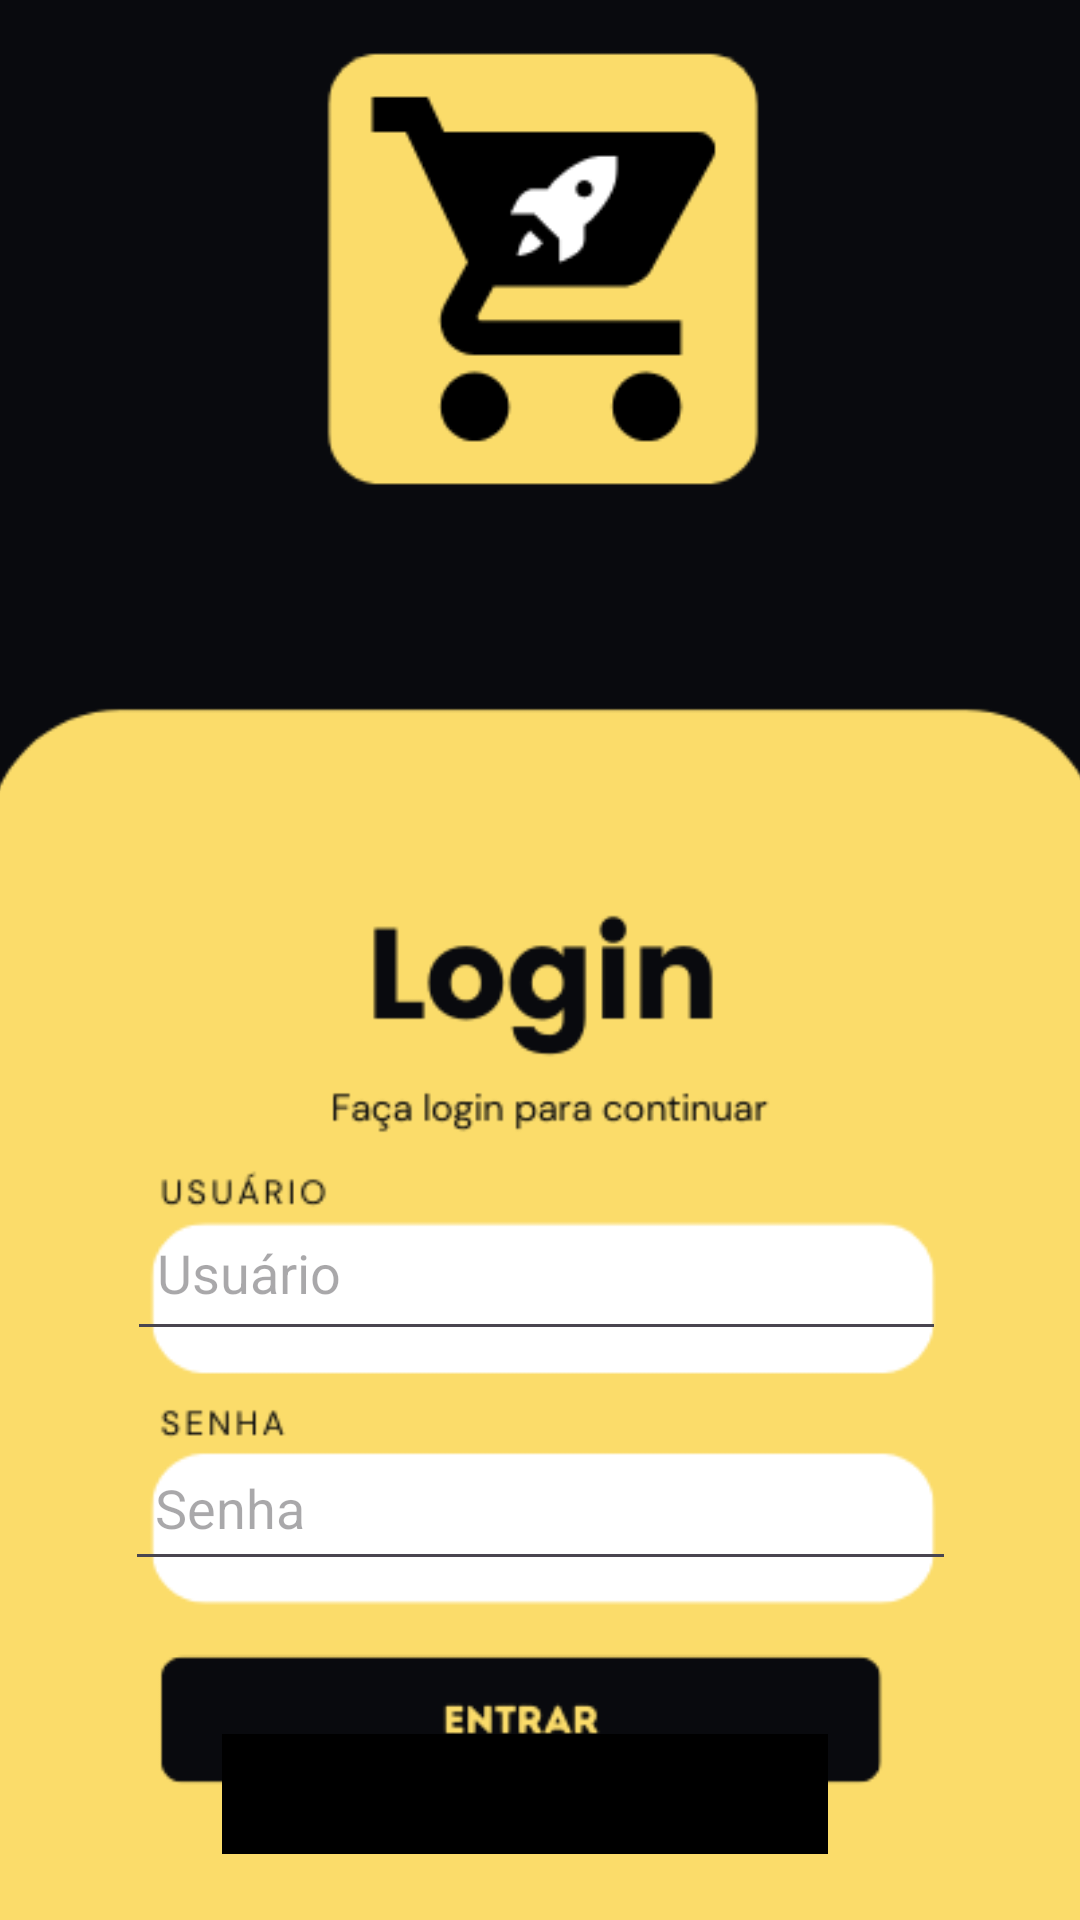

Layout XML and referenced resources for this Android screen:
<!-- AndroidManifest.xml: application theme Theme.Market_project -->
<!-- res/layout/activity_login.xml -->
<?xml version="1.0" encoding="utf-8"?>
<RelativeLayout xmlns:android="http://schemas.android.com/apk/res/android"
    xmlns:app="http://schemas.android.com/apk/res-auto"
    xmlns:tools="http://schemas.android.com/tools"
    android:layout_width="match_parent"
    android:layout_height="match_parent"
    android:background="#333333">


    <Button
        android:id="@+id/btnLogin"
        android:layout_width="253dp"
        android:layout_height="51dp"
        android:layout_alignParentStart="true"
        android:layout_alignParentTop="true"
        android:layout_alignParentEnd="true"
        android:layout_alignParentBottom="true"
        android:layout_marginStart="74dp"
        android:layout_marginTop="618dp"
        android:layout_marginEnd="84dp"
        android:layout_marginBottom="62dp"
        android:background="#000000"
        android:padding="10dp"
        android:shadowRadius="8"
        android:text="@string/texto_botao_login"
        android:textColor="#FBDC6A" />

    <ImageView
        android:id="@+id/login_img"
        android:layout_width="645dp"
        android:layout_height="895dp"
        android:layout_alignParentStart="true"
        android:layout_alignParentTop="true"
        android:layout_alignParentEnd="true"
        android:layout_alignParentBottom="true"
        android:layout_marginStart="-116dp"
        android:layout_marginTop="-62dp"
        android:layout_marginEnd="-118dp"
        android:layout_marginBottom="-101dp"
        app:srcCompat="@drawable/login_page" />

    <androidx.constraintlayout.widget.ConstraintLayout
        android:layout_width="match_parent"
        android:layout_height="match_parent">

        <EditText
            android:id="@+id/editTextUsername"
            android:layout_width="273dp"
            android:layout_height="52dp"
            android:hint="@string/texto_usuario"
            android:padding="10dp"
            app:layout_constraintBottom_toTopOf="@+id/editTextPassword"
            app:layout_constraintEnd_toEndOf="parent"
            app:layout_constraintHorizontal_bias="0.485"
            app:layout_constraintStart_toStartOf="parent"
            app:layout_constraintTop_toTopOf="parent"
            app:layout_constraintVertical_bias="0.935" />

        <EditText
            android:id="@+id/editTextPassword"
            android:layout_width="277dp"
            android:layout_height="49dp"
            android:hint="@string/texto_password"
            android:inputType="textPassword"
            android:padding="10dp"
            app:layout_constraintBottom_toBottomOf="parent"
            app:layout_constraintEnd_toEndOf="parent"
            app:layout_constraintStart_toStartOf="parent"
            app:layout_constraintTop_toTopOf="parent"
            app:layout_constraintVertical_bias="0.809" />

    </androidx.constraintlayout.widget.ConstraintLayout>

</RelativeLayout>
<!-- resources referenced by this layout -->
<resources>
  <!-- drawable login_page: png bitmap (drawable, 24762 bytes) -->
  <string name="texto_botao_login">Entrar</string>
  <string name="texto_password">Senha</string>
  <string name="texto_usuario">Usuário</string>
  <style name="Theme.Market_project" parent="Base.Theme.Market_project" />
  <style name="Base.Theme.Market_project" parent="Theme.Material3.DayNight.NoActionBar">
          
          
      </style>
</resources>
